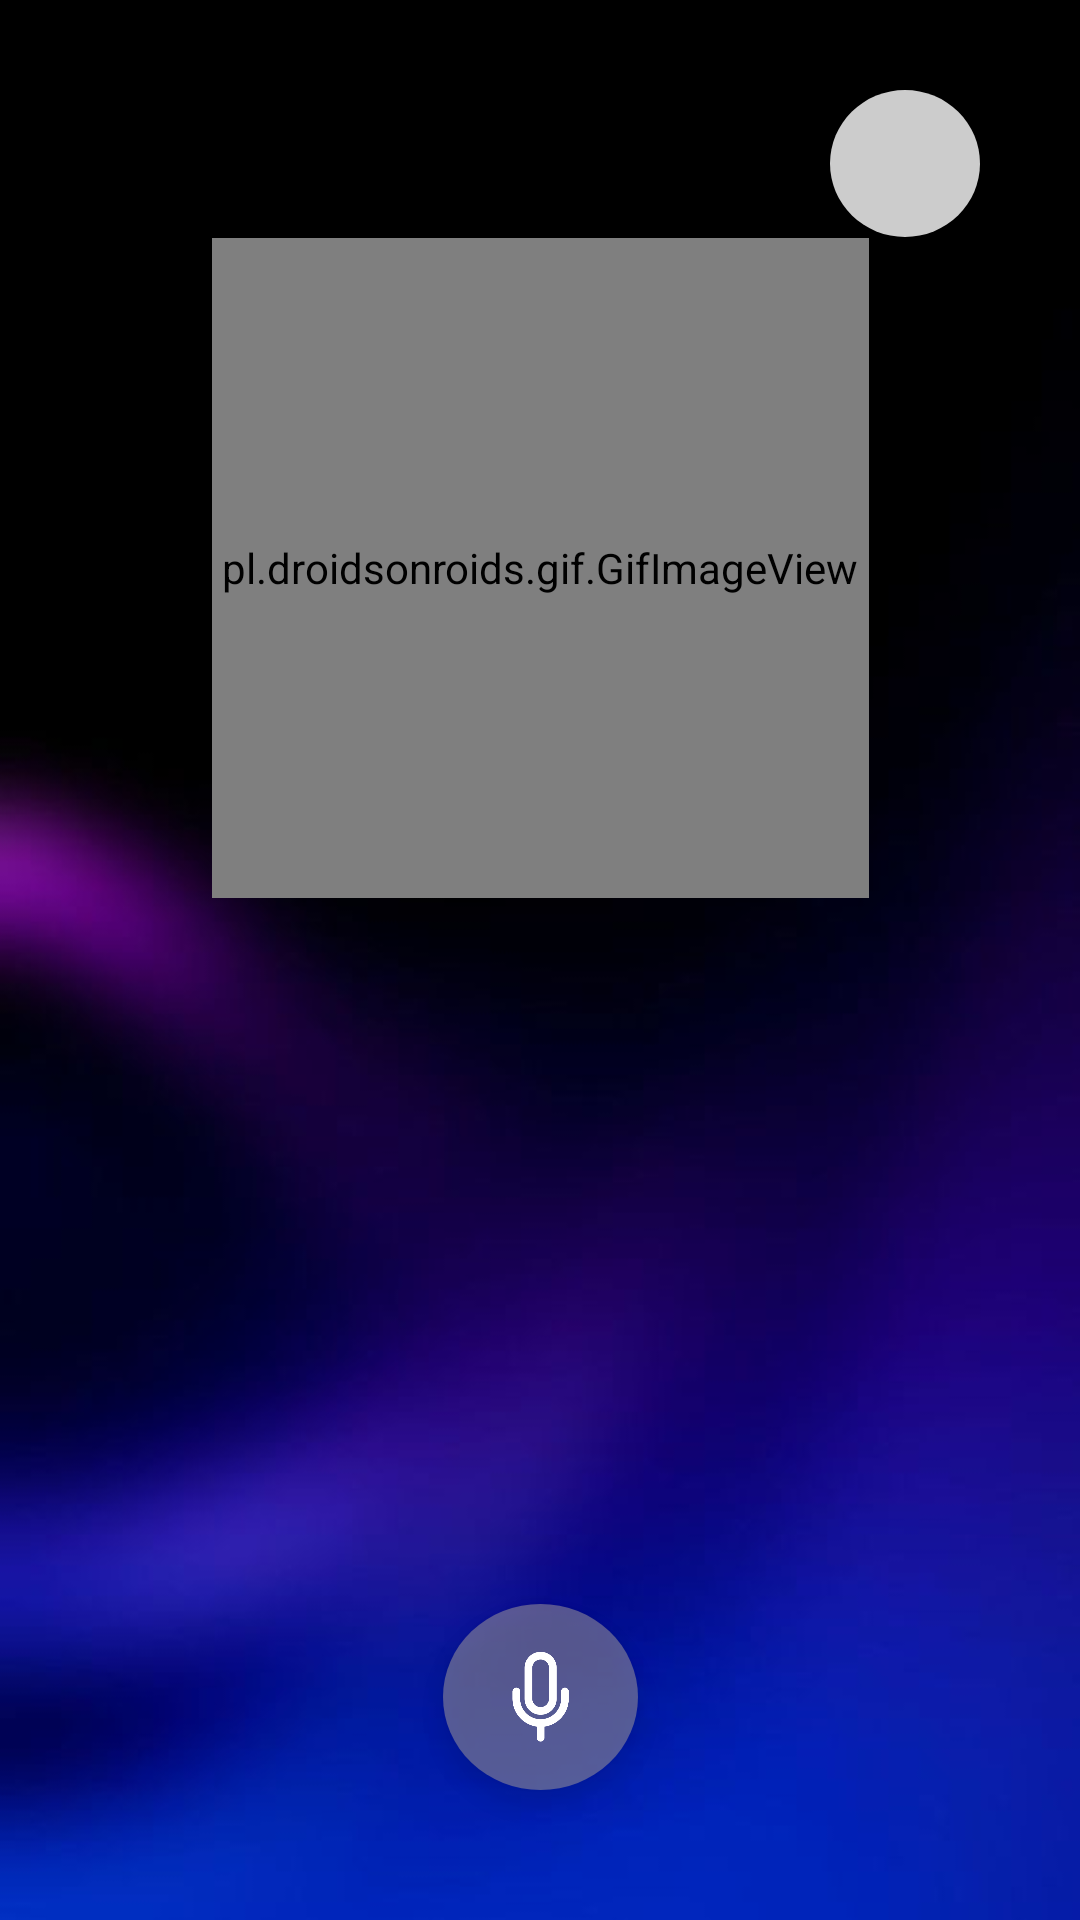

Produce the Android XML layout that renders to this screen, including the resource entries it uses.
<!-- AndroidManifest.xml: application theme Theme.Jaadu -->
<!-- res/layout/activity_main.xml -->
<?xml version="1.0" encoding="utf-8"?>
<androidx.constraintlayout.widget.ConstraintLayout xmlns:android="http://schemas.android.com/apk/res/android"
    xmlns:app="http://schemas.android.com/apk/res-auto"
    xmlns:tools="http://schemas.android.com/tools"
    android:layout_width="match_parent"
    android:layout_height="match_parent"
    android:background="@color/black"
    android:gravity="center"
    android:orientation="vertical"
    tools:context=".MainActivity">

    <ImageView
        android:id="@+id/welcomeImage"
        android:layout_width="match_parent"
        android:layout_height="match_parent"
        android:scaleType="centerCrop"
        android:src="@drawable/ffbg"
        tools:layout_editor_absoluteX="-36dp"
        tools:layout_editor_absoluteY="-16dp" />

    <ImageView
        android:id="@+id/profile"
        android:layout_width="50dp"
        android:layout_height="49dp"
        android:background="@drawable/profile_bg"
        android:scaleType="centerCrop"
        app:layout_constraintBottom_toBottomOf="@+id/welcomeImage"
        app:layout_constraintEnd_toEndOf="parent"
        app:layout_constraintHorizontal_bias="0.892"
        app:layout_constraintStart_toStartOf="parent"
        app:layout_constraintTop_toTopOf="parent"
        app:layout_constraintVertical_bias="0.051" />

    <ImageButton
        android:id="@+id/mic_speak_iv"
        android:layout_width="65dp"
        android:layout_height="62dp"
        android:layout_gravity="center"
        android:background="@drawable/circular_button_background"
        android:elevation="4dp"
        android:padding="16dp"
        android:scaleType="fitCenter"
        android:src="@drawable/mic_img"
        app:layout_constraintBottom_toBottomOf="parent"
        app:layout_constraintEnd_toEndOf="parent"
        app:layout_constraintStart_toStartOf="parent"
        app:layout_constraintTop_toTopOf="parent"
        app:layout_constraintVertical_bias="0.925"
        app:tint="@color/white" />

    <TextSwitcher
        android:id="@+id/jaaduResponce"
        android:layout_width="wrap_content"
        android:layout_height="wrap_content"
        app:layout_constraintBottom_toTopOf="@+id/mic_speak_iv"
        app:layout_constraintEnd_toEndOf="@+id/welcomeImage"
        app:layout_constraintStart_toStartOf="@+id/welcomeImage"
        app:layout_constraintTop_toBottomOf="@+id/gifImageView"
        tools:ignore="MissingConstraints"
        android:layout_marginLeft="10dp"
        android:layout_marginRight="10dp"/>

    <pl.droidsonroids.gif.GifImageView
        android:id="@+id/gifImageView"
        android:layout_width="219dp"
        android:layout_height="220dp"
        android:src="@drawable/jaadubg"
        app:layout_constraintBottom_toBottomOf="parent"
        app:layout_constraintEnd_toEndOf="parent"
        app:layout_constraintStart_toStartOf="parent"
        app:layout_constraintTop_toTopOf="parent"
        app:layout_constraintVertical_bias="0.189" />

</androidx.constraintlayout.widget.ConstraintLayout>
<!-- resources referenced by this layout -->
<resources>
  <color name="black">#FF000000</color>
  <color name="white">#FFFFFF</color>
  <!-- drawable circular_button_background (drawable) -->
  <?xml version="1.0" encoding="utf-8"?>
  <shape xmlns:android="http://schemas.android.com/apk/res/android"
      android:shape="oval">
      <solid android:color="#86A29B9B" />
  
  </shape>
  <!-- drawable ffbg: jpg bitmap (drawable, 10247 bytes) -->
  <!-- drawable mic_img: png bitmap (drawable, 8778 bytes) -->
  <!-- drawable profile_bg (drawable) -->
  <shape xmlns:android="http://schemas.android.com/apk/res/android"
      android:shape="oval">
      <solid android:color="#CCCCCC" /> 
      <size android:width="64dp" android:height="64dp" /> 
  </shape>
  <style name="Theme.Jaadu" parent="Base.Theme.Jaadu" />
  <style name="Base.Theme.Jaadu" parent="Theme.Material3.DayNight.NoActionBar">
          
          
      </style>
</resources>
